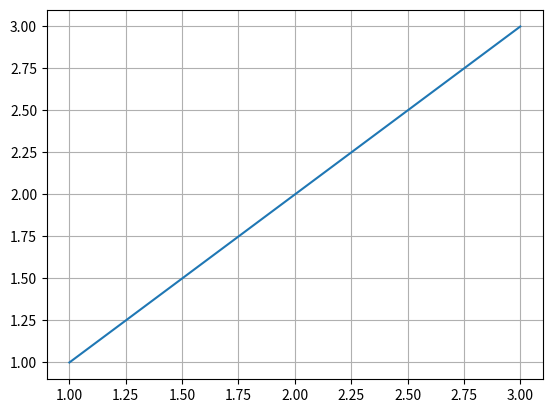

Write the Python code that produced this figure.
"""
Ex 34.
Using the code from ex.33, theres a cool feature with matplotlib that will add grids to the graph. Using the .grid() function, add a grid to the graph.

Program Description: The objective of this program is to use the .grid() function from matplotlib to add a grid to the graph from the previous program.

"""

import numpy as np
import matplotlib.pyplot as plt

X = np.array([1, 2, 3])
Y = np.array([1, 2, 3])

plt.grid()

plt.plot(X, Y)
